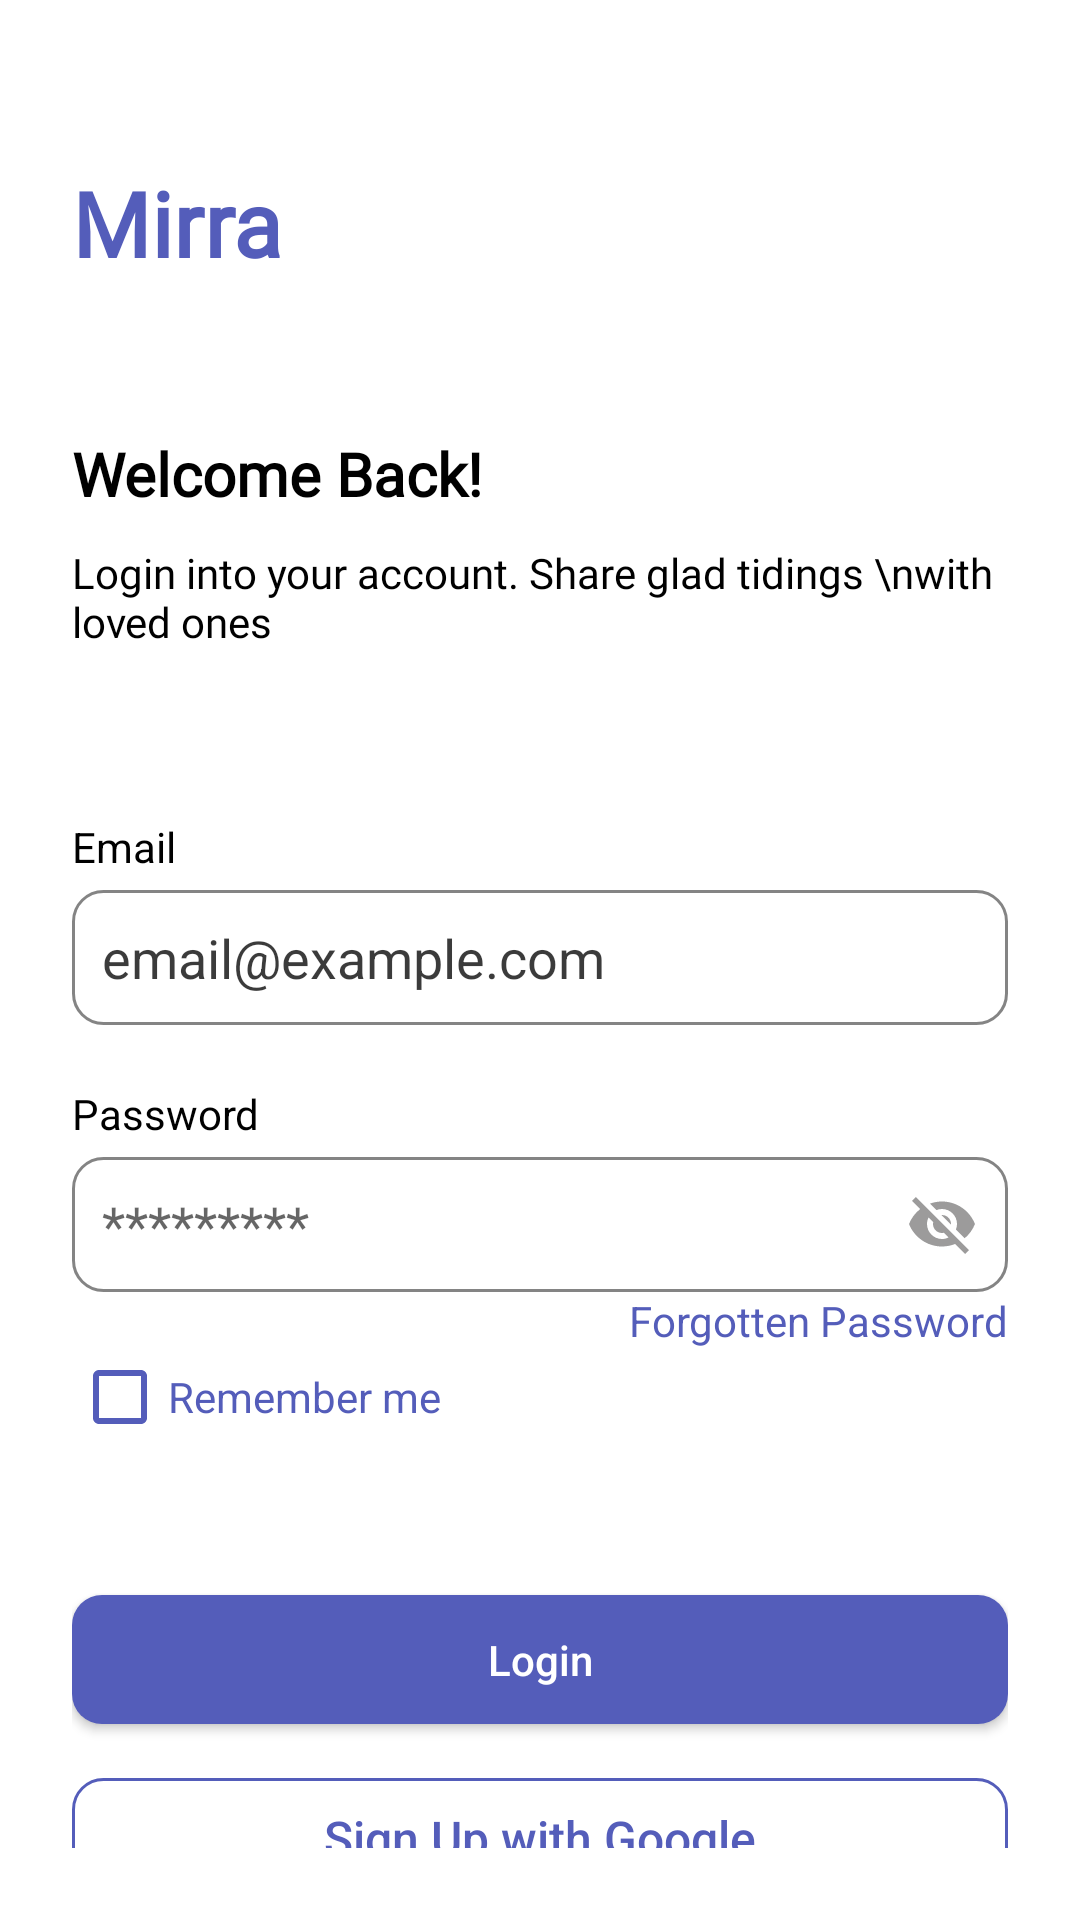

Write the Android layout XML for this screen, with the resource values it uses.
<!-- AndroidManifest.xml: application theme Theme.Mirra -->
<!-- res/layout/activity_login.xml -->
<?xml version="1.0" encoding="utf-8"?>
<LinearLayout xmlns:android="http://schemas.android.com/apk/res/android"
    android:orientation="vertical"
    android:layout_width="match_parent"
    android:padding="24dp"
    android:background="@color/white"
    android:layout_height="match_parent">

    <TextView
        android:layout_width="wrap_content"
        android:layout_height="wrap_content"
        android:text="Mirra"
        android:fontFamily="@font/gabriela"
        android:textStyle="bold"
        android:layout_marginTop="30dp"
        android:textSize="30sp"
        android:textColor="#545DBA"
        />
    <TextView
        android:layout_width="wrap_content"
        android:layout_height="wrap_content"
        android:text="Welcome Back!"
        android:fontFamily="@font/montserrat_alternates"
        android:textSize="20sp"
        android:textStyle="bold"
        android:layout_marginTop="50dp"
        android:textColor="@color/black"
        />
    <TextView
        android:layout_width="wrap_content"
        android:layout_height="wrap_content"
        android:layout_marginTop="10dp"
        android:fontFamily="@font/montserrat_alternates"
        android:text="Login into your account. Share glad tidings \nwith loved ones"
        android:textColor="@color/black"
        />
    <TextView
        android:layout_width="wrap_content"
        android:layout_height="wrap_content"
        android:text="Email"

        android:layout_marginTop="56dp"
        android:textColor="@color/black"
        />
    <EditText
        android:layout_width="match_parent"
        android:layout_height="45dp"
        android:ems="10"
        android:layout_marginTop="5dp"
        android:hint="email@example.com"
        android:paddingStart="10dp"
        android:textColorHint="#C4000000"
        android:background="@drawable/custom_input_login"
        android:inputType="textEmailAddress"
        />
    <TextView
        android:layout_width="wrap_content"
        android:layout_height="wrap_content"
        android:text="Password"
        android:layout_marginTop="20dp"
        android:textColor="@color/black"
        />
    <EditText
        android:layout_width="match_parent"
        android:layout_height="45dp"
        android:ems="10"
        android:paddingStart="10dp"
        android:layout_marginTop="5dp"
        android:id="@+id/password_toggle"
        android:hint="*********"
        android:drawableEnd="@drawable/ic_visibility_off"
        android:paddingEnd="10dp"
        android:background="@drawable/custom_input_login"
        android:inputType="numberPassword"
        />
    <TextView
        android:layout_width="wrap_content"
        android:layout_height="wrap_content"
        android:text="Forgotten Password"
        android:layout_gravity="right"
        android:textColor="#545DBA"
        />
    <CheckBox
        android:layout_width="wrap_content"
        android:layout_height="wrap_content"
        android:checked="false"
        android:buttonTint="#545DBA"
        android:textColor="#545DBA"
        android:text="Remember me"/>

    <Button
        android:layout_width="match_parent"
        android:layout_height="43dp"
        android:textColor="@color/white"
        android:background="@drawable/sign_up"
        android:textAllCaps="false"
        android:layout_marginBottom="8dp"
        android:layout_gravity="center_horizontal"
        android:layout_marginTop="50dp"
        android:text="Login"/>
    <Button
        android:layout_width="match_parent"
        android:layout_height="40dp"
        android:textColor="#545DBA"
        android:background="@drawable/sign_up_google"
        android:drawableStart="@drawable/ic_google"
        android:paddingLeft="80dp"
        android:textSize="16sp"
        android:paddingRight="80dp"
        android:textAllCaps="false"
        android:layout_gravity="center_horizontal"
        android:layout_marginTop="10dp"
        android:text="Sign Up with Google"/>
    <LinearLayout
        android:layout_width="wrap_content"
        android:layout_height="wrap_content"
        android:layout_gravity="center_horizontal"
        android:layout_marginTop="45dp"
        android:orientation="horizontal">
        <TextView
            android:layout_width="wrap_content"
            android:layout_height="wrap_content"
            android:text="Don't have an Account?"
            android:textColor="@color/black"
            />
        <TextView
            android:layout_width="wrap_content"
            android:layout_height="wrap_content"
            android:text=" Sign Up"
            android:onClick="signUpNav"
            android:textStyle="bold"
            android:textColor="#545DBA"
            />
    </LinearLayout>

</LinearLayout>
<!-- resources referenced by this layout -->
<resources>
  <!-- drawable custom_input_login (drawable) -->
  <?xml version="1.0" encoding="utf-8"?>
  <selector xmlns:android="http://schemas.android.com/apk/res/android">
  
      <item android:state_enabled="true" android:state_focused="true">
          <shape android:shape="rectangle">
              <solid android:color="@color/white"/>
              <corners android:radius="10dp"/>
              <stroke android:color="#3F51B5" android:width="1dp"/>
          </shape>
      </item>
  
      <item android:state_enabled="true">
          <shape android:shape="rectangle">
              <solid android:color="@color/white"/>
              <corners android:radius="10dp"/>
              <stroke android:color="#7B000000" android:width="1dp"/>
          </shape>
      </item>
  
  </selector>
  <!-- drawable ic_visibility_off (drawable) -->
  <vector android:height="24dp" android:tint="#9C9B9B"
      android:viewportHeight="24" android:viewportWidth="24"
      android:width="24dp" xmlns:android="http://schemas.android.com/apk/res/android">
      <path android:fillColor="@android:color/white" android:pathData="M12,7c2.76,0 5,2.24 5,5 0,0.65 -0.13,1.26 -0.36,1.83l2.92,2.92c1.51,-1.26 2.7,-2.89 3.43,-4.75 -1.73,-4.39 -6,-7.5 -11,-7.5 -1.4,0 -2.74,0.25 -3.98,0.7l2.16,2.16C10.74,7.13 11.35,7 12,7zM2,4.27l2.28,2.28 0.46,0.46C3.08,8.3 1.78,10.02 1,12c1.73,4.39 6,7.5 11,7.5 1.55,0 3.03,-0.3 4.38,-0.84l0.42,0.42L19.73,22 21,20.73 3.27,3 2,4.27zM7.53,9.8l1.55,1.55c-0.05,0.21 -0.08,0.43 -0.08,0.65 0,1.66 1.34,3 3,3 0.22,0 0.44,-0.03 0.65,-0.08l1.55,1.55c-0.67,0.33 -1.41,0.53 -2.2,0.53 -2.76,0 -5,-2.24 -5,-5 0,-0.79 0.2,-1.53 0.53,-2.2zM11.84,9.02l3.15,3.15 0.02,-0.16c0,-1.66 -1.34,-3 -3,-3l-0.17,0.01z"/>
  </vector>
  <!-- drawable sign_up (drawable) -->
  <?xml version="1.0" encoding="utf-8"?>
  <shape xmlns:android="http://schemas.android.com/apk/res/android" android:shape="rectangle">
      <solid android:color="#545DBA"/>
      <corners android:radius="10dp"/>
      <size android:height="20dp"/>
  
  </shape>
  <!-- drawable sign_up_google (drawable) -->
  <?xml version="1.0" encoding="utf-8"?>
  <shape xmlns:android="http://schemas.android.com/apk/res/android" android:shape="rectangle">
      <stroke android:color="#545DBA" android:width="1dp"/>
      <corners android:radius="10dp"/>
  </shape>
  <style name="Theme.Mirra" parent="Theme.AppCompat.Light.NoActionBar">
          
          <item name="colorPrimary">#FFFFFF</item>
          <item name="colorPrimaryVariant">#FFFFFF</item>
          <item name="colorOnPrimary">#FFFFFF</item>
          
          <item name="colorSecondary">@color/teal_200</item>
          <item name="colorSecondaryVariant">@color/teal_700</item>
          <item name="colorOnSecondary">@color/black</item>
          
          <item name="android:statusBarColor" tools:targetApi="l">?attr/colorPrimaryVariant</item>
          
          <item name="android:windowDisablePreview">true</item>
      </style>
  <!-- not gathered from this repository: default colours our renderer supplied (Android Studio template values) -->
  <color name="teal_200">#FF03DAC5</color>
  <color name="teal_700">#FF018786</color>
  <color name="black">#FF000000</color>
  <color name="white">#FFFFFFFF</color>
</resources>
